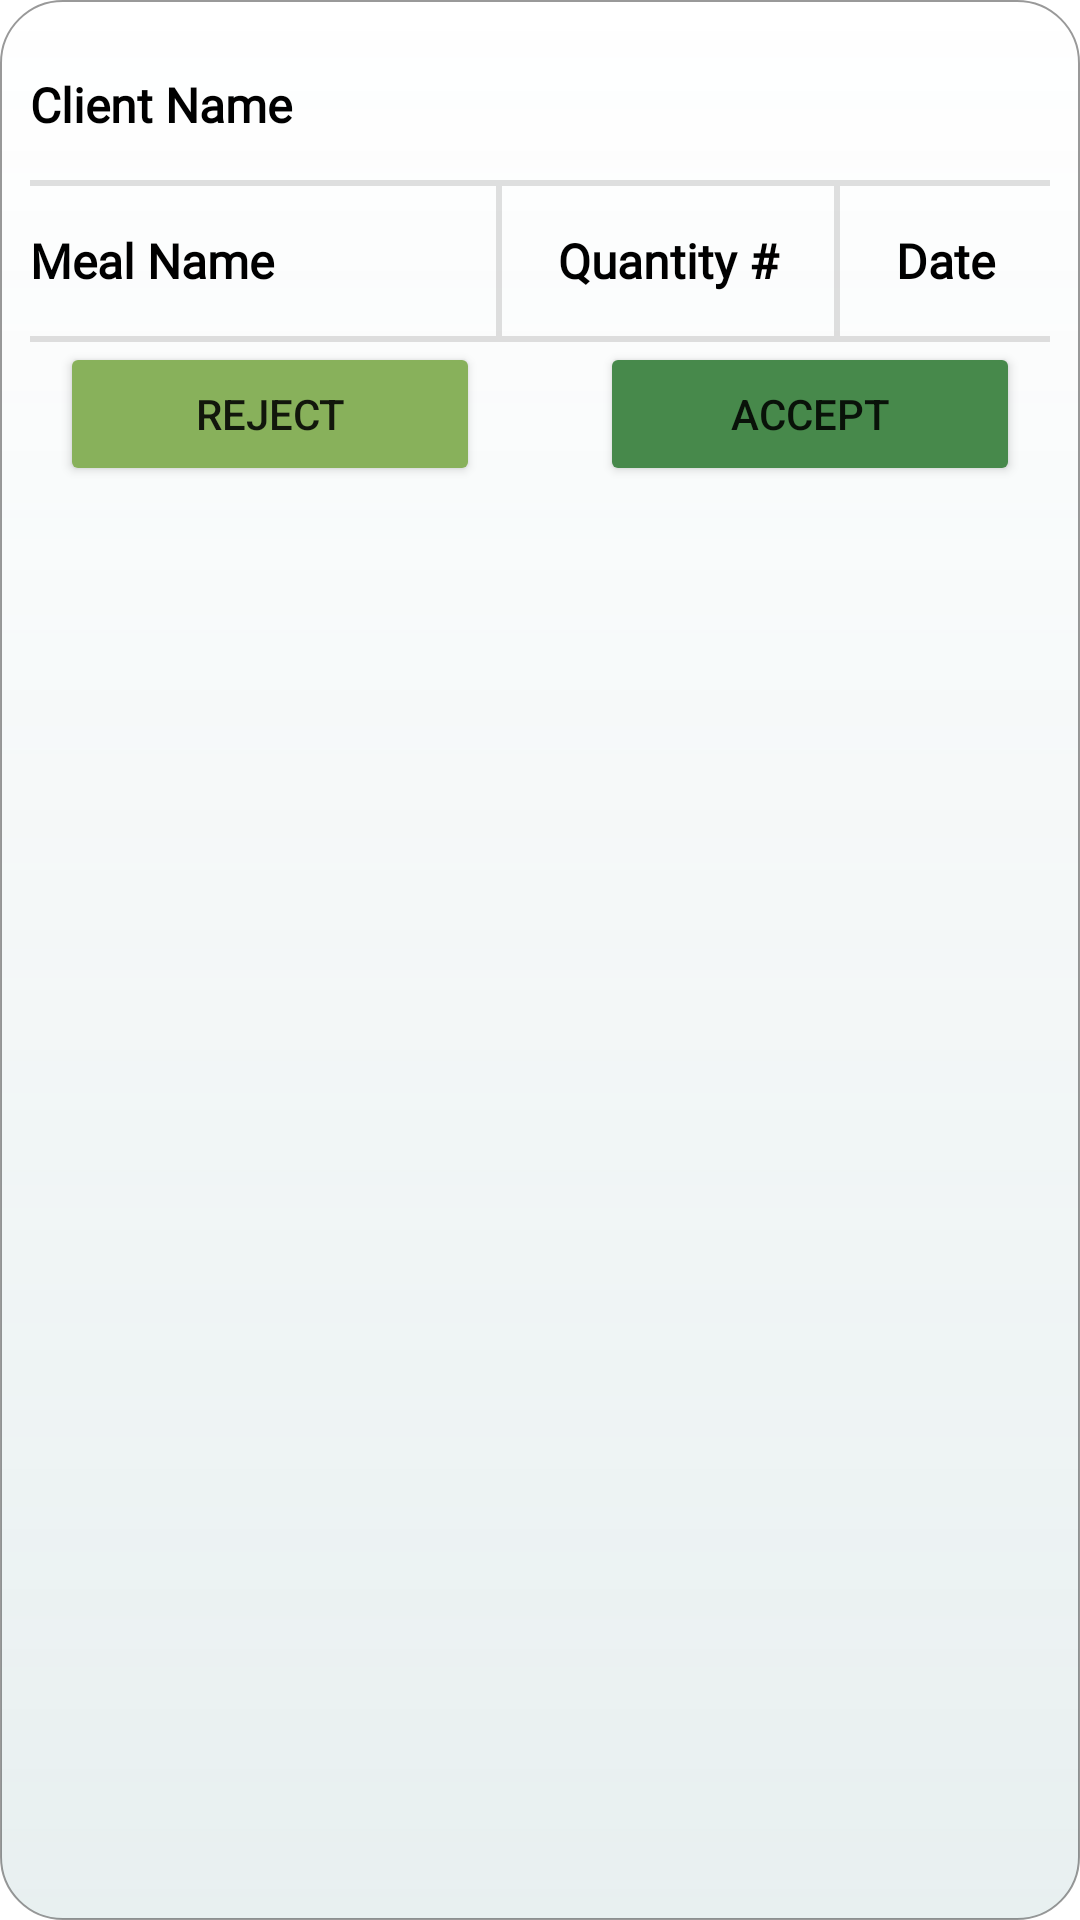

Produce the Android XML layout that renders to this screen, including the resource entries it uses.
<!-- AndroidManifest.xml: application theme Theme.Mealer_Project -->
<!-- res/layout/activity_pending_orders_list_item.xml -->
<?xml version="1.0" encoding="utf-8"?>
<LinearLayout xmlns:android="http://schemas.android.com/apk/res/android"
    xmlns:app="http://schemas.android.com/apk/res-auto"
    xmlns:tools="http://schemas.android.com/tools"
    android:id="@+id/smItemContainer"
    android:layout_width="match_parent"
    android:layout_height="wrap_content"
    android:layout_margin="15dp"
    android:background="@drawable/input_box_shadow"
    android:orientation="vertical"
    android:padding="10dp">

    <LinearLayout
        android:id="@+id/orderTextLayout"
        android:layout_width="match_parent"
        android:layout_height="wrap_content"
        android:orientation="vertical">

        <TextView
            android:id="@+id/userNameText"
            android:layout_width="match_parent"
            android:layout_height="wrap_content"
            android:fontFamily="@font/nunito_sans"
            android:gravity="center_vertical"
            android:minHeight="50dp"
            android:text="@string/client_name_label"
            android:textColor="@color/black"
            android:textSize="16sp"
            android:textStyle="bold" />

        <View
            android:id="@+id/buttonDivider2"
            android:layout_width="match_parent"
            android:layout_height="2dp"
            android:background="?android:attr/listDivider" />

        <LinearLayout
            android:id="@+id/orderInfoLayout"
            android:layout_width="match_parent"
            android:layout_height="wrap_content"
            android:orientation="horizontal">

            <TextView
                android:id="@+id/mealNameText2"
                android:layout_width="wrap_content"
                android:layout_height="wrap_content"
                android:layout_weight="2"
                android:fontFamily="@font/nunito_sans"
                android:gravity="center_vertical"
                android:minHeight="50dp"
                android:text="@string/meal_name_text"
                android:textColor="@color/black"
                android:textSize="16sp"
                android:textStyle="bold" />

            <View
                android:id="@+id/infoDivider2"
                android:layout_width="2dp"
                android:layout_height="match_parent"
                android:layout_weight="0"
                android:background="?android:attr/listDivider" />

            <TextView
                android:id="@+id/quantityText2"
                android:layout_width="wrap_content"
                android:layout_height="wrap_content"
                android:layout_weight="1"
                android:fontFamily="@font/nunito_sans"
                android:gravity="center_horizontal|center_vertical"
                android:minHeight="50dp"
                android:text="@string/quantity"
                android:textColor="@color/black"
                android:textSize="16sp"
                android:textStyle="bold" />

            <View
                android:id="@+id/infoDivider"
                android:layout_width="2dp"
                android:layout_height="match_parent"
                android:layout_weight="0"
                android:background="?android:attr/listDivider" />

            <TextView
                android:id="@+id/dateText2"
                android:layout_width="wrap_content"
                android:layout_height="wrap_content"
                android:layout_weight="1"
                android:fontFamily="@font/nunito_sans"
                android:gravity="center_horizontal|center_vertical"
                android:minHeight="50dp"
                android:text="@string/date"
                android:textColor="@color/black"
                android:textSize="16sp"
                android:textStyle="bold" />
        </LinearLayout>

        <View
            android:id="@+id/buttonDivider"
            android:layout_width="match_parent"
            android:layout_height="2dp"
            android:background="?android:attr/listDivider" />

    </LinearLayout>

    <LinearLayout
        android:id="@+id/buttonLayout"
        android:layout_width="match_parent"
        android:layout_height="wrap_content"
        android:orientation="horizontal">

        <Button
            android:id="@+id/rejectButton"
            android:layout_width="wrap_content"
            android:layout_height="wrap_content"
            android:layout_marginStart="10dp"
            android:layout_marginEnd="20dp"
            android:layout_weight="1"
            android:text="@string/reject_button"
            app:backgroundTint="@color/reject_colour" />

        <Button
            android:id="@+id/acceptButton"
            android:layout_width="wrap_content"
            android:layout_height="wrap_content"
            android:layout_marginStart="20dp"
            android:layout_marginEnd="10dp"
            android:layout_weight="1"
            android:text="@string/accept_button"
            app:backgroundTint="@color/accept_colour" />

    </LinearLayout>

</LinearLayout>
<!-- resources referenced by this layout -->
<resources>
  <color name="accept_colour">#47894B</color>
  <color name="black">#FF000000</color>
  <color name="reject_colour">#88b15b</color>
  <!-- drawable input_box_shadow (drawable) -->
  <?xml version="1.0" encoding="utf-8"?>
  <shape xmlns:android="http://schemas.android.com/apk/res/android"
      android:shape="rectangle">
      <corners android:radius="20.5dp" />
      <stroke
          android:width="0.5dp"
          android:color="#66000000" />
      <gradient android:startColor="@android:color/transparent"
          android:endColor="@color/green_text_background"
          android:angle="270"/>
  </shape>
  <string name="accept_button">Accept</string>
  <string name="client_name_label">Client Name</string>
  <string name="date">Date</string>
  <string name="meal_name_text">Meal Name</string>
  <string name="quantity">Quantity #</string>
  <string name="reject_button">Reject</string>
  <style name="Theme.Mealer_Project" parent="Theme.MaterialComponents.DayNight.DarkActionBar">
          
          <item name="colorPrimary">@color/green_primary</item>
          <item name="colorPrimaryVariant">@color/green_darker</item>
          <item name="colorOnPrimary">@color/white</item>
          
          <item name="colorSecondary">@color/green_secondary</item>
          <item name="colorSecondaryVariant">@color/teal_700</item>
          <item name="colorOnSecondary">@color/white</item>
          
          <item name="android:statusBarColor" tools:targetApi="l">?attr/colorPrimaryVariant</item>
          
      </style>
  <color name="green_text_background">#20478589</color>
  <color name="green_primary">#47894B</color>
  <color name="green_darker">#2f5931</color>
  <color name="white">#FFFFFFFF</color>
  <color name="green_secondary">#648947</color>
  <color name="teal_700">#FF018786</color>
</resources>
